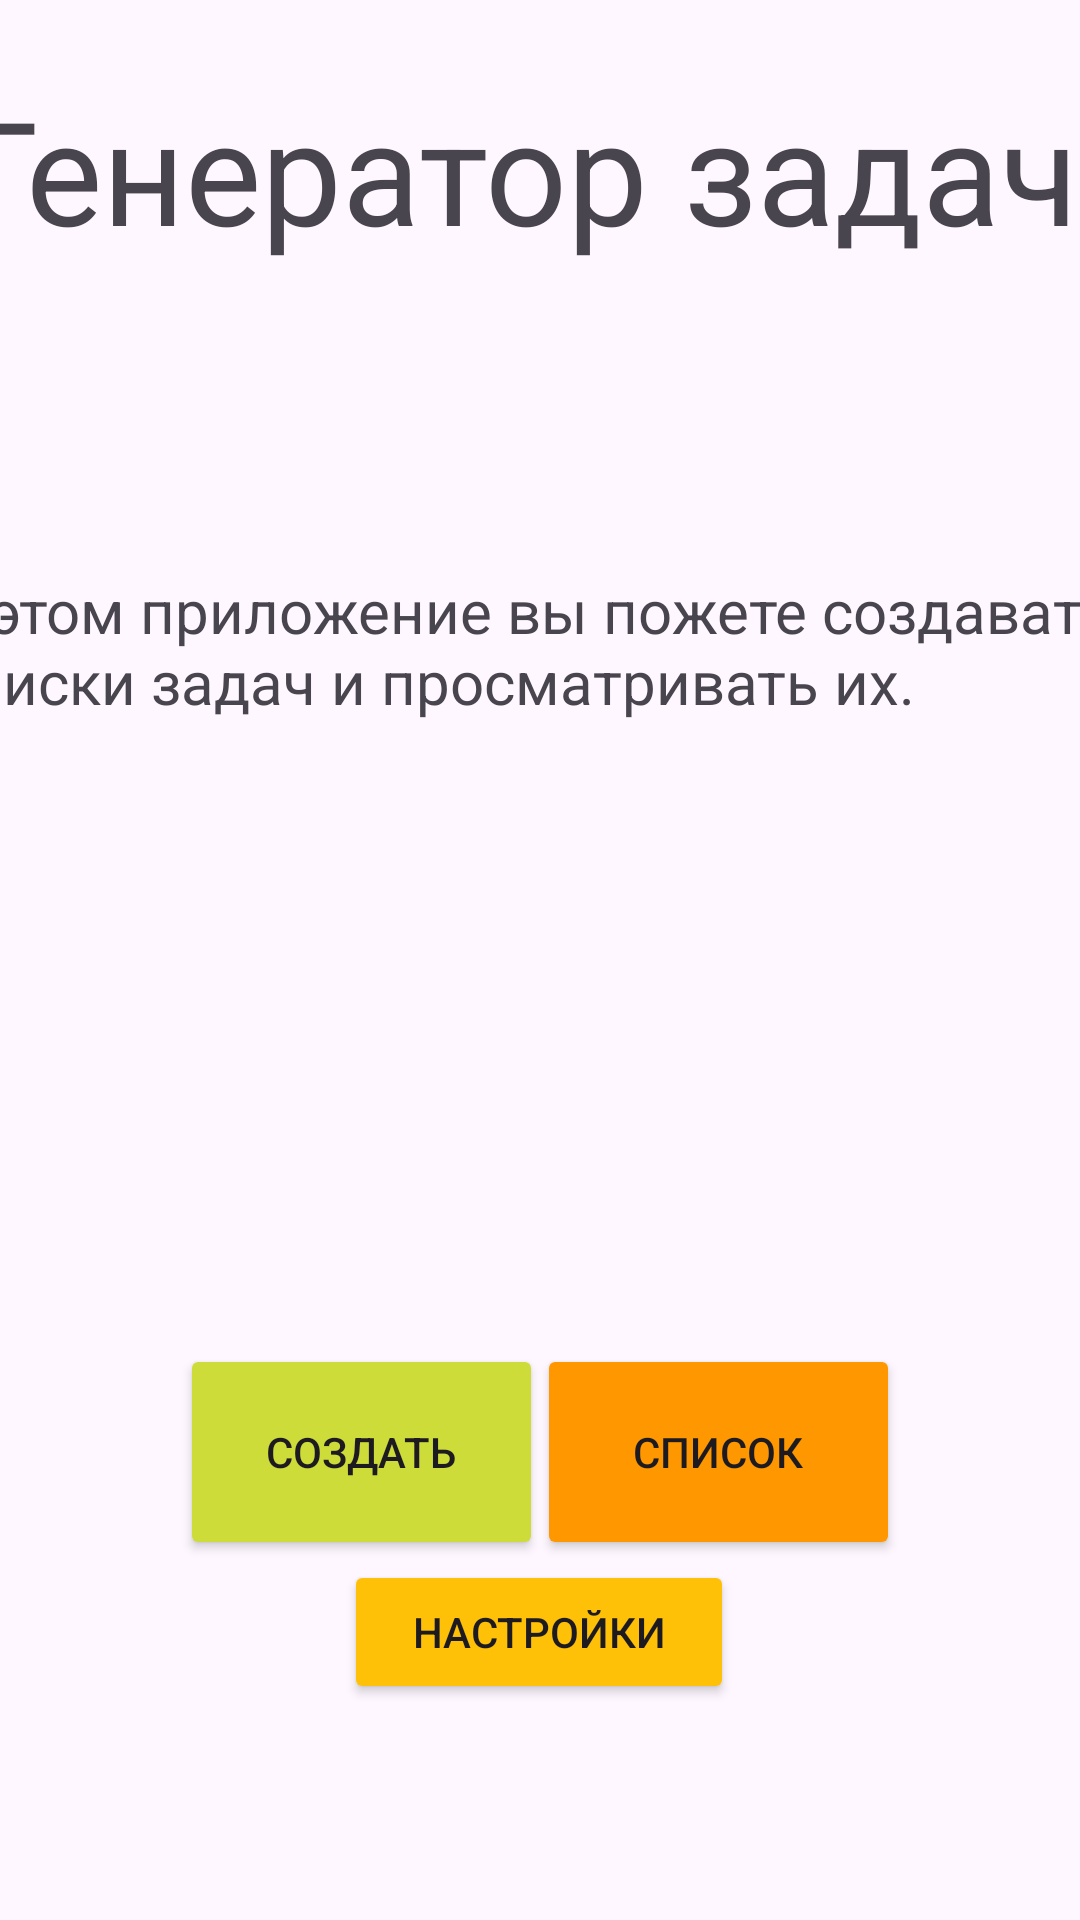

Layout XML and referenced resources for this Android screen:
<!-- AndroidManifest.xml: application theme Theme.KirilVova2 -->
<!-- res/layout/activity_main.xml -->
<?xml version="1.0" encoding="utf-8"?>
<androidx.constraintlayout.widget.ConstraintLayout xmlns:android="http://schemas.android.com/apk/res/android"
    xmlns:app="http://schemas.android.com/apk/res-auto"
    xmlns:tools="http://schemas.android.com/tools"
    android:id="@+id/main"
    android:layout_width="match_parent"
    android:layout_height="match_parent"
    tools:context=".MainActivity">

    <TextView
        android:id="@+id/textView2"
        android:layout_width="384dp"
        android:layout_height="96dp"
        android:breakStrategy="high_quality"
        android:hyphenationFrequency="none"
        android:text="Генератор задач"
        android:textSize="48sp"
        app:layout_constraintBottom_toBottomOf="parent"
        app:layout_constraintEnd_toEndOf="parent"
        app:layout_constraintHorizontal_bias="0.592"
        app:layout_constraintStart_toStartOf="parent"
        app:layout_constraintTop_toTopOf="parent"
        app:layout_constraintVertical_bias="0.045" />

    <TextView
        android:id="@+id/textView"
        android:layout_width="403dp"
        android:layout_height="121dp"
        android:text="В этом приложение вы пожете создавать списки задач и просматривать их. "
        android:textSize="20sp"
        app:layout_constraintBottom_toBottomOf="parent"
        app:layout_constraintEnd_toEndOf="parent"
        app:layout_constraintStart_toStartOf="parent"
        app:layout_constraintTop_toBottomOf="@+id/textView2"
        app:layout_constraintVertical_bias="0.175" />

    <Button
        android:id="@+id/button"
        android:layout_width="130dp"
        android:layout_height="wrap_content"
        android:layout_marginBottom="72dp"
        android:backgroundTint="#FFC107"
        android:text="Настройки"
        app:layout_constraintBottom_toBottomOf="parent"
        app:layout_constraintEnd_toEndOf="parent"
        app:layout_constraintHorizontal_bias="0.498"
        app:layout_constraintStart_toStartOf="parent" />

    <Button
        android:id="@+id/button2"
        android:layout_width="121dp"
        android:layout_height="72dp"
        android:layout_marginStart="60dp"
        android:layout_marginTop="448dp"
        android:backgroundTint="#CDDC39"
        android:text="Создать"
        app:layout_constraintStart_toStartOf="parent"
        app:layout_constraintTop_toTopOf="parent" />

    <Button
        android:id="@+id/button3"
        android:layout_width="121dp"
        android:layout_height="72dp"
        android:layout_marginTop="448dp"
        android:layout_marginEnd="60dp"
        android:backgroundTint="#FF9800"
        android:text="Список"
        app:layout_constraintEnd_toEndOf="parent"
        app:layout_constraintTop_toTopOf="parent" />

</androidx.constraintlayout.widget.ConstraintLayout>
<!-- resources referenced by this layout -->
<resources>
  <style name="Theme.KirilVova2" parent="Base.Theme.KirilVova2" />
  <style name="Base.Theme.KirilVova2" parent="Theme.Material3.DayNight.NoActionBar">
          
          
      </style>
</resources>
